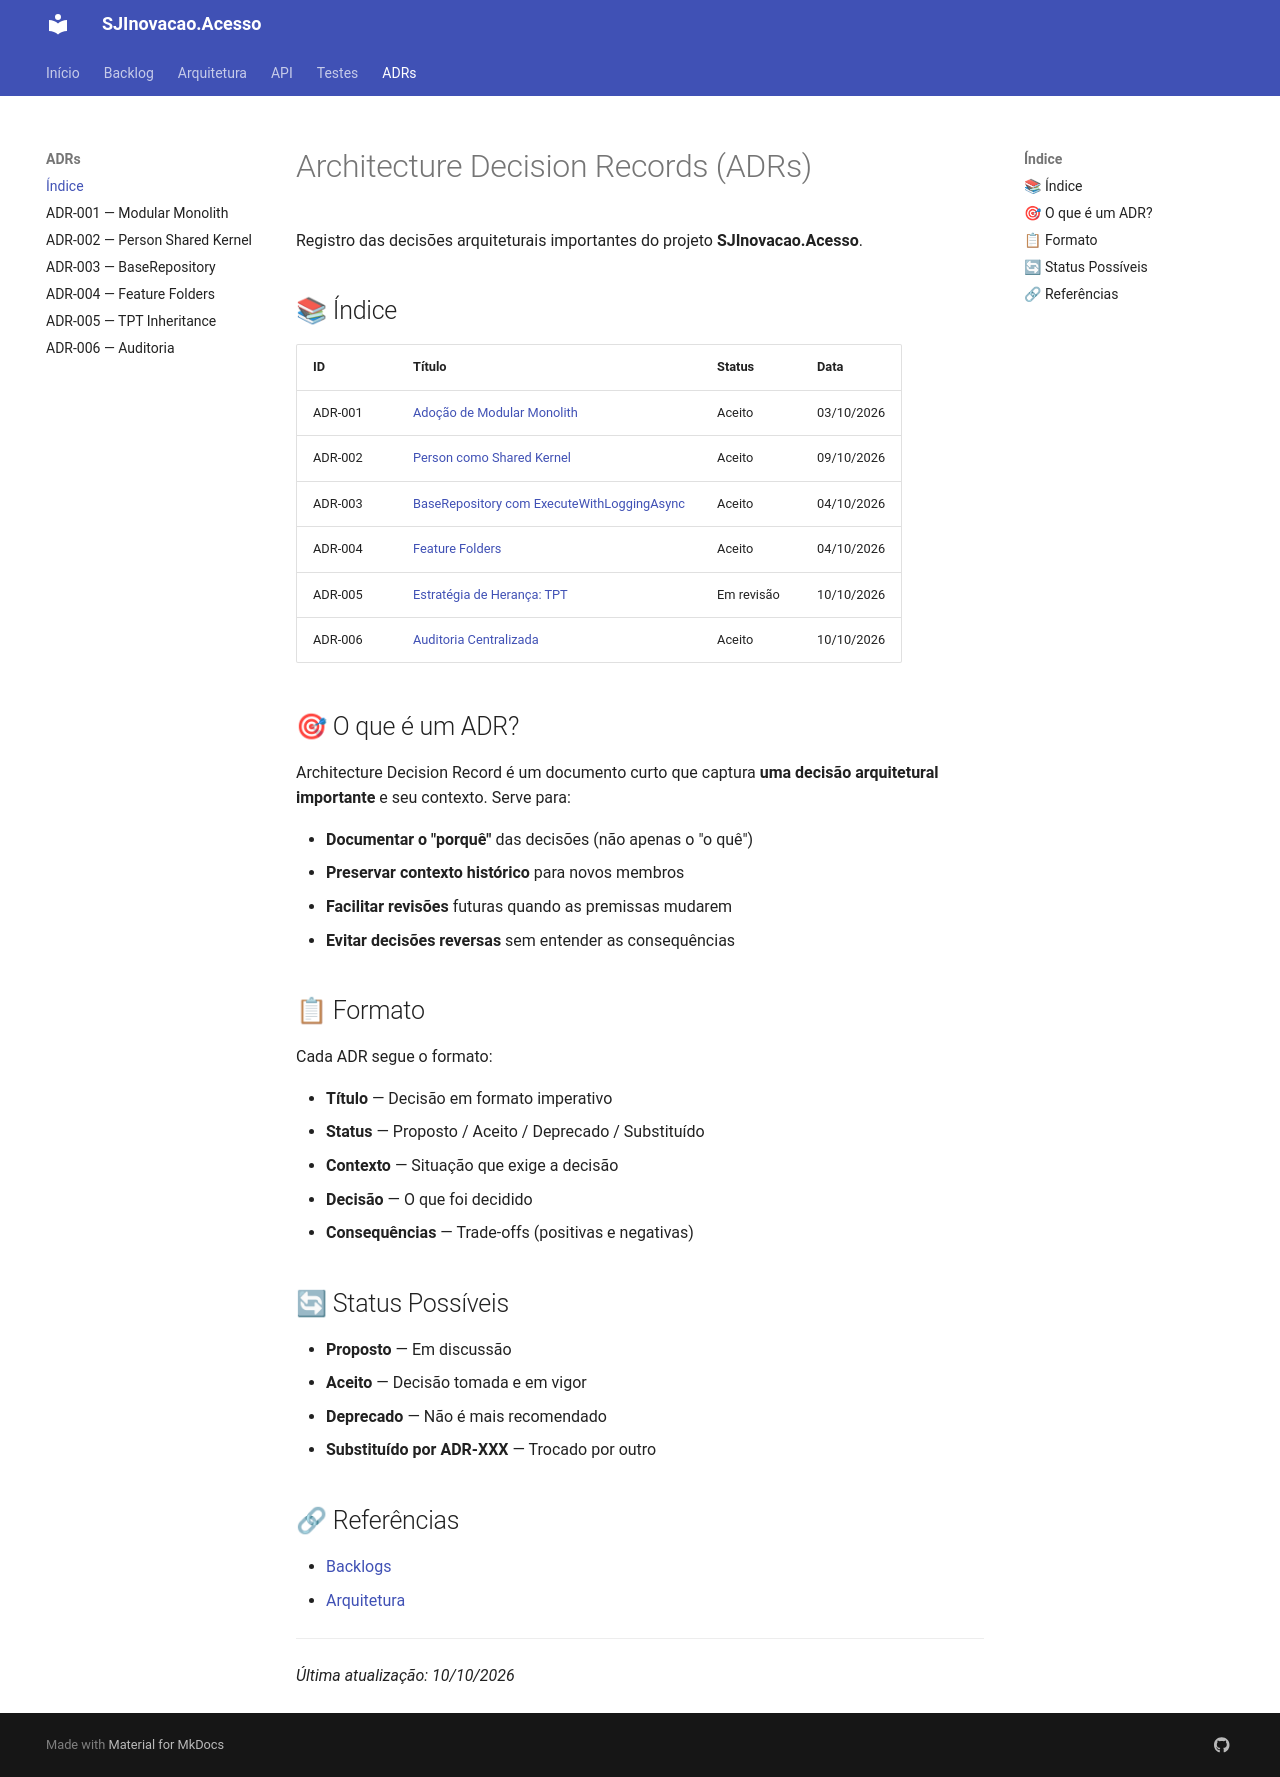

repository: jesuino-treinamento/SJInovacao.Acesso · page: docs/adr/index.html · generator: jekyll

# Architecture Decision Records (ADRs)

Registro das decisões arquiteturais importantes do projeto **SJInovacao.Acesso**.

## 📚 Índice

| ID | Título | Status | Data |
|----|---------|---------|------|
| ADR‑001 | [Adoção de Modular Monolith](001-modular-monolith.md) | Aceito | 03/10/2026 |
| ADR‑002 | [Person como Shared Kernel](002-person-shared-kernel.md) | Aceito | 09/10/2026 |
| ADR‑003 | [BaseRepository com ExecuteWithLoggingAsync](003-base-repository.md) | Aceito | 04/10/2026 |
| ADR‑004 | [Feature Folders](004-feature-folders.md) | Aceito | 04/10/2026 |
| ADR‑005 | [Estratégia de Herança: TPT](005-tpt-inheritance.md) | Em revisão | 10/10/2026 |
| ADR‑006 | [Auditoria Centralizada](006-centralized-auditing.md) | Aceito | 10/10/2026 |


## 🎯 O que é um ADR?

Architecture Decision Record é um documento curto que captura **uma decisão arquitetural importante** e seu contexto. Serve para:

- **Documentar o "porquê"** das decisões (não apenas o "o quê")
- **Preservar contexto histórico** para novos membros
- **Facilitar revisões** futuras quando as premissas mudarem
- **Evitar decisões reversas** sem entender as consequências

## 📋 Formato

Cada ADR segue o formato:

- **Título** — Decisão em formato imperativo
- **Status** — Proposto / Aceito / Deprecado / Substituído
- **Contexto** — Situação que exige a decisão
- **Decisão** — O que foi decidido
- **Consequências** — Trade-offs (positivas e negativas)

## 🔄 Status Possíveis

- **Proposto** — Em discussão
- **Aceito** — Decisão tomada e em vigor
- **Deprecado** — Não é mais recomendado
- **Substituído por ADR-XXX** — Trocado por outro

## 🔗 Referências

- [Backlogs](../backlog/README.md)
- [Arquitetura](../architecture/overview.md)

---

_Última atualização: 10/10/2026_
